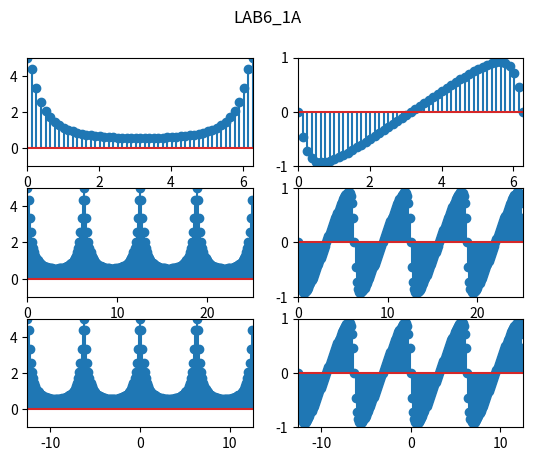

The script that saved this image:
# -*- coding: utf-8 -*-
"""
Created on Wed Oct 19 15:18:03 2022

@author: user
"""

import numpy as np
from matplotlib import pyplot as plt

y=np.zeros(200)

p=np.zeros(200)
for i in range(0,200):
    y[i]=1/(1+0.64-1.6*np.cos(i*2*np.pi/50))**0.5
    p[i]=-np.arctan(0.8*np.sin(i*2*np.pi/50)/(1-0.8*np.cos(i*2*np.pi/50)))
A1=np.zeros(200)
for i in range(0,200,1):
    A1[i]=i*np.pi/25

plt.suptitle("LAB6_1A")


plt.subplot(321)
plt.axis([0,2*np.pi, -1 ,5])
plt.stem(A1,y)

plt.subplot(322)
plt.axis([0,2*np.pi, -1 ,1])
plt.stem(A1,p)


plt.subplot(323)
plt.axis([0,8*np.pi, -1 ,5])
plt.stem(A1,y)


plt.subplot(324)
plt.axis([0,8*np.pi, -1 ,1])
plt.stem(A1,p)





y=np.zeros(200)

p=np.zeros(200)
for i in range(0,200):
    y[i]=1/(1+0.64-1.6*np.cos(i*2*np.pi/50-4*np.pi))**0.5
    p[i]=-np.arctan(0.8*np.sin(i*2*np.pi/50-4*np.pi)/(1-0.8*np.cos(i*2*np.pi/50-4*np.pi)))
A1=np.zeros(200)
for i in range(0,200,1):
    A1[i]=i*np.pi/25-4*np.pi

plt.subplot(325)

plt.axis([-4*np.pi,4*np.pi, -1 ,5])
plt.stem(A1,y)


plt.subplot(326)

plt.axis([-4*np.pi,4*np.pi, -1 ,1])
plt.stem(A1,p)







